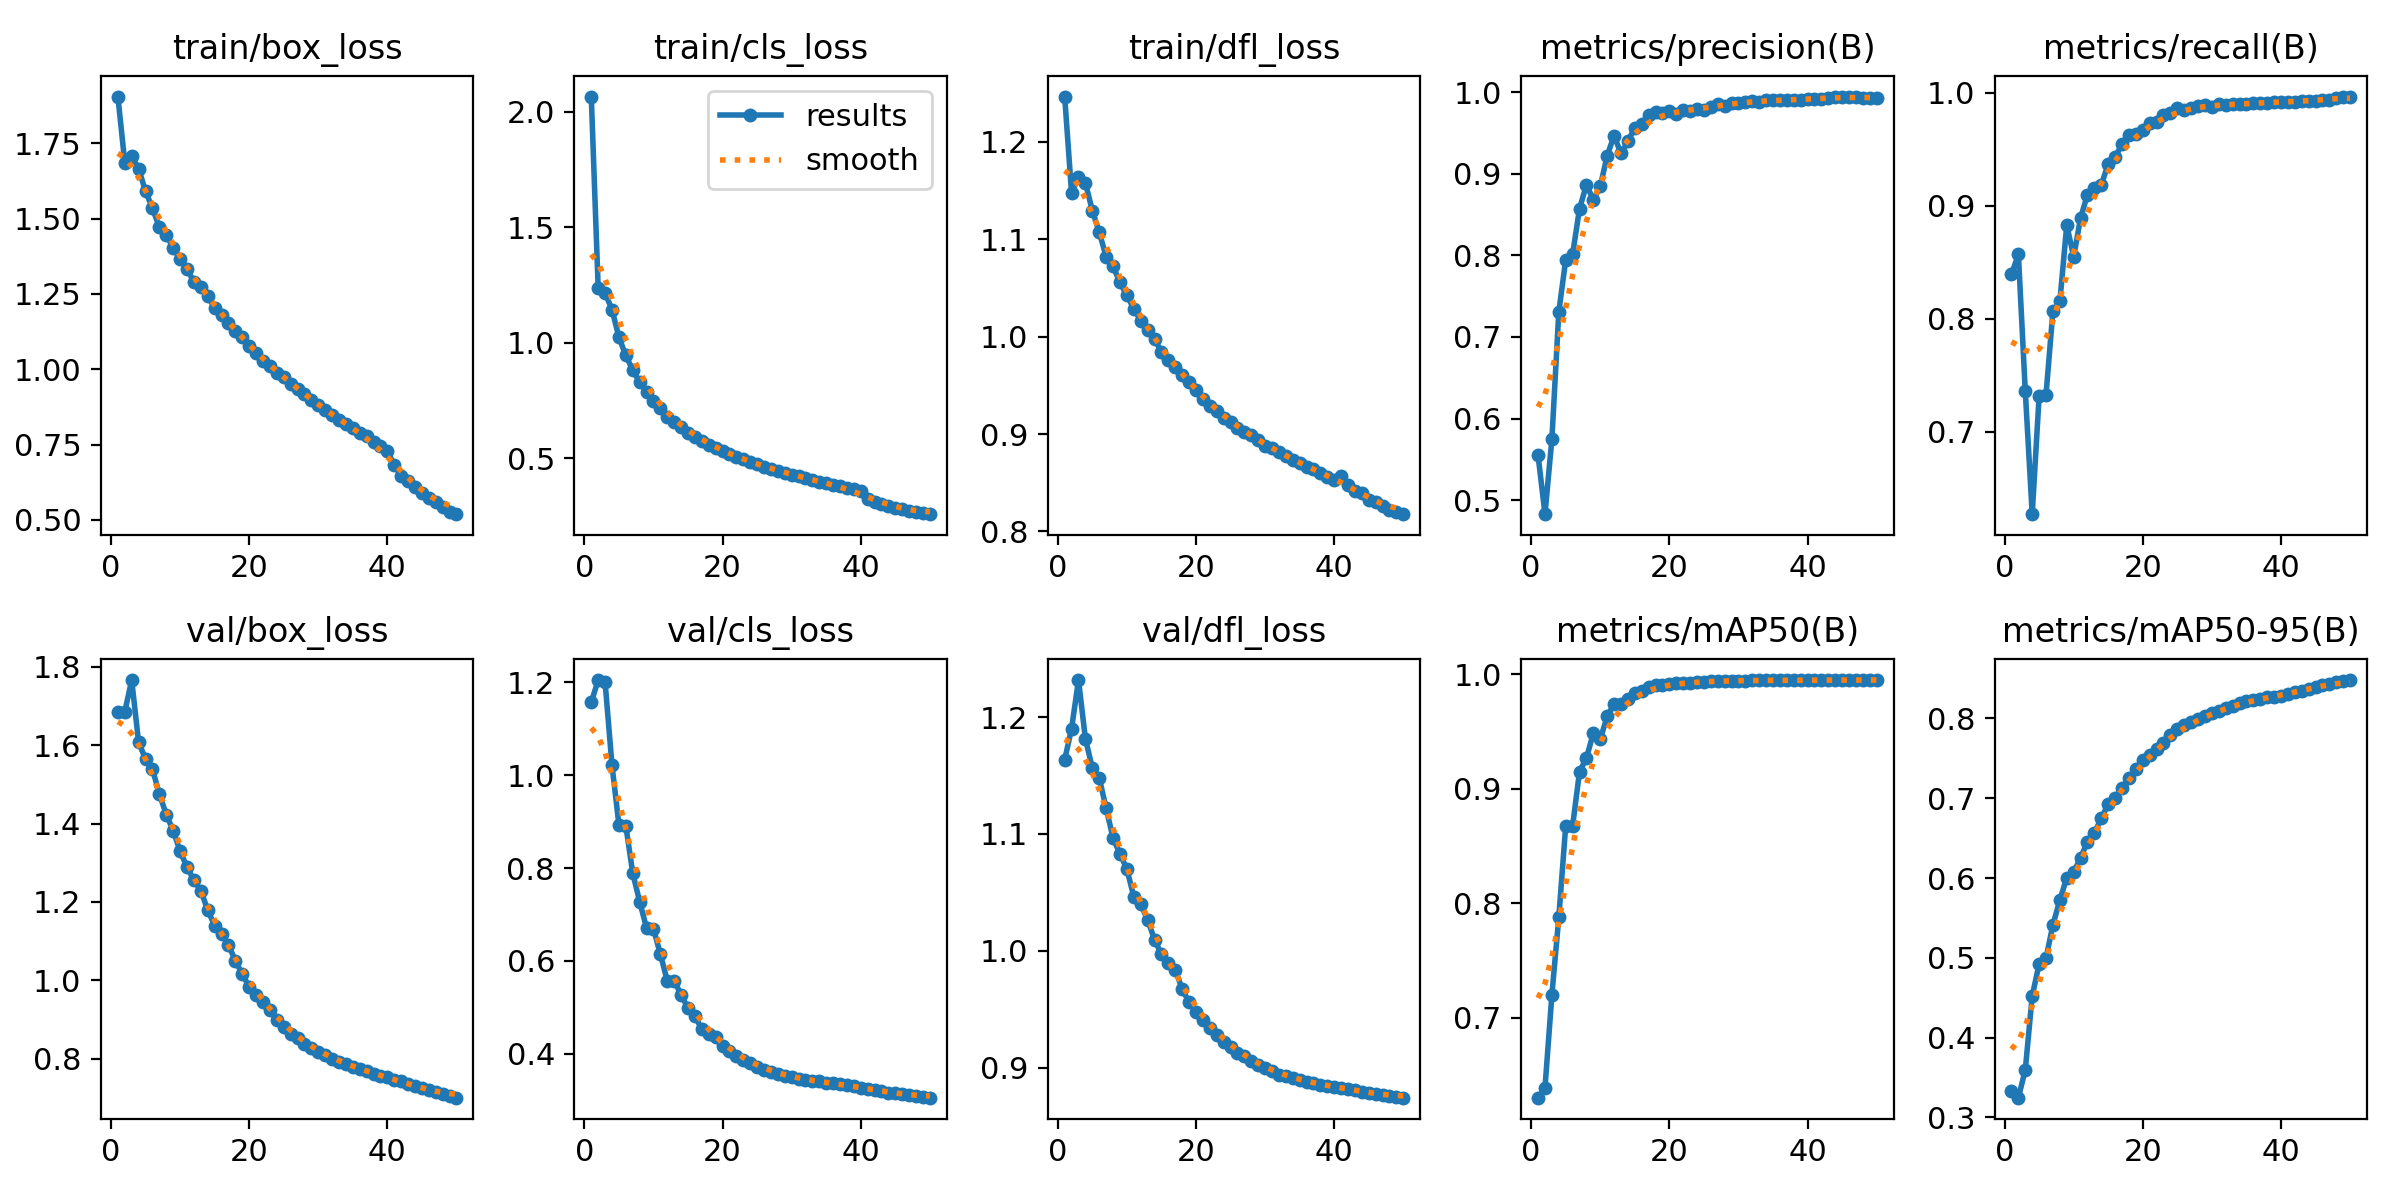

The file beside this chart, header and first rows:
epoch, time, train/box_loss, train/cls_loss, train/dfl_loss, metrics/precision(B), metrics/recall(B), metrics/mAP50(B), metrics/mAP50-95(B), val/box_loss, val/cls_loss, val/dfl_loss, lr/pg0, lr/pg1, lr/pg2, lr/pg3, lr/pg4, lr/pg5, lr/pg6, lr/pg7
1, 914.1, 1.906, 2.067, 1.247, 0.5548, 0.8393, 0.6303, 0.3328, 1.684, 1.157, 1.164, 0.009995, 0.003332, 0.009995, 0.003332, 0.009995, 0.003332, 0.009995, 0.003332
2, 1811, 1.686, 1.237, 1.147, 0.4827, 0.857, 0.6388, 0.3246, 1.685, 1.205, 1.19, 0.0196, 0.006533, 0.0196, 0.006533, 0.0196, 0.006533, 0.0196, 0.006533
3, 2760, 1.707, 1.215, 1.164, 0.575, 0.7357, 0.7202, 0.3594, 1.766, 1.2, 1.232, 0.02881, 0.009602, 0.02881, 0.009602, 0.02881, 0.009602, 0.02881, 0.009602
4, 3719, 1.667, 1.144, 1.158, 0.7307, 0.627, 0.7877, 0.452, 1.607, 1.021, 1.181, 0.02822, 0.009406, 0.02822, 0.009406, 0.02822, 0.009406, 0.02822, 0.009406
5, 4651, 1.591, 1.024, 1.129, 0.7946, 0.7314, 0.8678, 0.4921, 1.565, 0.8934, 1.157, 0.02762, 0.009208, 0.02762, 0.009208, 0.02762, 0.009208, 0.02762, 0.009208
6, 5594, 1.535, 0.9459, 1.107, 0.8015, 0.7327, 0.8676, 0.4999, 1.539, 0.891, 1.148, 0.02703, 0.00901, 0.02703, 0.00901, 0.02703, 0.00901, 0.02703, 0.00901
7, 6476, 1.472, 0.882, 1.082, 0.8575, 0.8069, 0.915, 0.5413, 1.476, 0.7892, 1.122, 0.02644, 0.008812, 0.02644, 0.008812, 0.02644, 0.008812, 0.02644, 0.008812
8, 7465, 1.445, 0.8303, 1.072, 0.8865, 0.8152, 0.9269, 0.5725, 1.423, 0.7276, 1.097, 0.02584, 0.008614, 0.02584, 0.008614, 0.02584, 0.008614, 0.02584, 0.008614
9, 8327, 1.404, 0.7886, 1.056, 0.8681, 0.8828, 0.9486, 0.6003, 1.382, 0.6709, 1.083, 0.02525, 0.008416, 0.02525, 0.008416, 0.02525, 0.008416, 0.02525, 0.008416
10, 9183, 1.365, 0.7483, 1.042, 0.8846, 0.8548, 0.9433, 0.6072, 1.33, 0.6697, 1.07, 0.02465, 0.008218, 0.02465, 0.008218, 0.02465, 0.008218, 0.02465, 0.008218
11, 10038, 1.333, 0.7171, 1.029, 0.9223, 0.8891, 0.9632, 0.6255, 1.289, 0.6143, 1.046, 0.02406, 0.00802, 0.02406, 0.00802, 0.02406, 0.00802, 0.02406, 0.00802
12, 10893, 1.29, 0.6799, 1.016, 0.9469, 0.9099, 0.9741, 0.6452, 1.256, 0.5567, 1.04, 0.02347, 0.007822, 0.02347, 0.007822, 0.02347, 0.007822, 0.02347, 0.007822
13, 11749, 1.272, 0.6592, 1.007, 0.9251, 0.9161, 0.9737, 0.6565, 1.229, 0.5575, 1.027, 0.02287, 0.007624, 0.02287, 0.007624, 0.02287, 0.007624, 0.02287, 0.007624
14, 12605, 1.244, 0.6358, 0.9972, 0.94, 0.9184, 0.9787, 0.6748, 1.18, 0.5264, 1.01, 0.02228, 0.007426, 0.02228, 0.007426, 0.02228, 0.007426, 0.02228, 0.007426
15, 13463, 1.203, 0.6117, 0.9848, 0.9567, 0.937, 0.9835, 0.6927, 1.14, 0.4983, 0.9972, 0.02168, 0.007228, 0.02168, 0.007228, 0.02168, 0.007228, 0.02168, 0.007228
16, 14320, 1.181, 0.5929, 0.9763, 0.9618, 0.9433, 0.9858, 0.7, 1.119, 0.4814, 0.99, 0.02109, 0.00703, 0.02109, 0.00703, 0.02109, 0.00703, 0.02109, 0.00703
17, 15175, 1.152, 0.5747, 0.9688, 0.9726, 0.9542, 0.9889, 0.7128, 1.09, 0.4522, 0.984, 0.0205, 0.006832, 0.0205, 0.006832, 0.0205, 0.006832, 0.0205, 0.006832
18, 16032, 1.127, 0.5592, 0.9609, 0.9765, 0.9624, 0.9905, 0.7257, 1.05, 0.4415, 0.9672, 0.0199, 0.006634, 0.0199, 0.006634, 0.0199, 0.006634, 0.0199, 0.006634
19, 16887, 1.105, 0.545, 0.9538, 0.9743, 0.9633, 0.9905, 0.7364, 1.016, 0.4359, 0.9562, 0.01931, 0.006436, 0.01931, 0.006436, 0.01931, 0.006436, 0.01931, 0.006436
20, 17744, 1.079, 0.5318, 0.9455, 0.9774, 0.967, 0.9914, 0.7484, 0.9833, 0.4169, 0.9476, 0.01871, 0.006238, 0.01871, 0.006238, 0.01871, 0.006238, 0.01871, 0.006238
21, 18600, 1.053, 0.5188, 0.9362, 0.9739, 0.9734, 0.9921, 0.7543, 0.9626, 0.406, 0.9407, 0.01812, 0.00604, 0.01812, 0.00604, 0.01812, 0.00604, 0.01812, 0.00604
22, 19456, 1.029, 0.5041, 0.929, 0.9787, 0.9742, 0.9923, 0.7612, 0.944, 0.3952, 0.9337, 0.01753, 0.005842, 0.01753, 0.005842, 0.01753, 0.005842, 0.01753, 0.005842
23, 20312, 1.011, 0.4955, 0.9239, 0.9766, 0.98, 0.9927, 0.7692, 0.9246, 0.387, 0.9284, 0.01693, 0.005644, 0.01693, 0.005644, 0.01693, 0.005644, 0.01693, 0.005644
24, 21168, 0.9867, 0.4827, 0.9162, 0.9797, 0.9817, 0.9933, 0.7793, 0.8994, 0.3789, 0.9219, 0.01634, 0.005446, 0.01634, 0.005446, 0.01634, 0.005446, 0.01634, 0.005446
25, 22023, 0.974, 0.4753, 0.9125, 0.9789, 0.9865, 0.9936, 0.787, 0.8807, 0.3714, 0.9179, 0.01574, 0.005248, 0.01574, 0.005248, 0.01574, 0.005248, 0.01574, 0.005248
26, 22882, 0.9512, 0.4623, 0.906, 0.9823, 0.9848, 0.9939, 0.7923, 0.8626, 0.3653, 0.9127, 0.01515, 0.00505, 0.01515, 0.00505, 0.01515, 0.00505, 0.01515, 0.00505
27, 23747, 0.9352, 0.4556, 0.9022, 0.9851, 0.9866, 0.9941, 0.7953, 0.8518, 0.3608, 0.9099, 0.01456, 0.004852, 0.01456, 0.004852, 0.01456, 0.004852, 0.01456, 0.004852
28, 24607, 0.9182, 0.4471, 0.8993, 0.9834, 0.9883, 0.9942, 0.7992, 0.8373, 0.3569, 0.9055, 0.01396, 0.004654, 0.01396, 0.004654, 0.01396, 0.004654, 0.01396, 0.004654
29, 25471, 0.8984, 0.4386, 0.8936, 0.9874, 0.9895, 0.9944, 0.8026, 0.8267, 0.3529, 0.9022, 0.01337, 0.004456, 0.01337, 0.004456, 0.01337, 0.004456, 0.01337, 0.004456
30, 26301, 0.8801, 0.4279, 0.8882, 0.9874, 0.9875, 0.9944, 0.8068, 0.8171, 0.3491, 0.8997, 0.01277, 0.004258, 0.01277, 0.004258, 0.01277, 0.004258, 0.01277, 0.004258
31, 27130, 0.8655, 0.4247, 0.8858, 0.9883, 0.9903, 0.9945, 0.8096, 0.8083, 0.3457, 0.8972, 0.01218, 0.00406, 0.01218, 0.00406, 0.01218, 0.00406, 0.01218, 0.00406
32, 27958, 0.8483, 0.4128, 0.8813, 0.9888, 0.9888, 0.9946, 0.8133, 0.7998, 0.3437, 0.8942, 0.01159, 0.003862, 0.01159, 0.003862, 0.01159, 0.003862, 0.01159, 0.003862
33, 28786, 0.8316, 0.4063, 0.8773, 0.9887, 0.9897, 0.9946, 0.8161, 0.7924, 0.3408, 0.8927, 0.01099, 0.003664, 0.01099, 0.003664, 0.01099, 0.003664, 0.01099, 0.003664
34, 29614, 0.8185, 0.3964, 0.8734, 0.9902, 0.99, 0.9947, 0.819, 0.7858, 0.3402, 0.8911, 0.0104, 0.003466, 0.0104, 0.003466, 0.0104, 0.003466, 0.0104, 0.003466
35, 30442, 0.8061, 0.393, 0.8707, 0.9904, 0.99, 0.9947, 0.8216, 0.7793, 0.3379, 0.8895, 0.009804, 0.003268, 0.009804, 0.003268, 0.009804, 0.003268, 0.009804, 0.003268
36, 31270, 0.7889, 0.3863, 0.8667, 0.9903, 0.9907, 0.9947, 0.8233, 0.7729, 0.3367, 0.8878, 0.00921, 0.00307, 0.00921, 0.00307, 0.00921, 0.00307, 0.00921, 0.00307
37, 32097, 0.7775, 0.3811, 0.8637, 0.9908, 0.9909, 0.9947, 0.8247, 0.7675, 0.3342, 0.8866, 0.008616, 0.002872, 0.008616, 0.002872, 0.008616, 0.002872, 0.008616, 0.002872
38, 32927, 0.7594, 0.372, 0.86, 0.9903, 0.9912, 0.9947, 0.8265, 0.7623, 0.3323, 0.8855, 0.008022, 0.002674, 0.008022, 0.002674, 0.008022, 0.002674, 0.008022, 0.002674
39, 33755, 0.7453, 0.366, 0.8558, 0.9911, 0.9918, 0.9948, 0.8271, 0.757, 0.3295, 0.8848, 0.007428, 0.002476, 0.007428, 0.002476, 0.007428, 0.002476, 0.007428, 0.002476
40, 34583, 0.7287, 0.359, 0.8533, 0.9916, 0.9917, 0.9948, 0.8288, 0.7524, 0.3271, 0.884, 0.006834, 0.002278, 0.006834, 0.002278, 0.006834, 0.002278, 0.006834, 0.002278
41, 35426, 0.6819, 0.3232, 0.8567, 0.9923, 0.992, 0.9948, 0.8312, 0.747, 0.3238, 0.8828, 0.00624, 0.00208, 0.00624, 0.00208, 0.00624, 0.00208, 0.00624, 0.00208
42, 36253, 0.6458, 0.3103, 0.8479, 0.9924, 0.992, 0.9948, 0.8327, 0.742, 0.3228, 0.8819, 0.005646, 0.001882, 0.005646, 0.001882, 0.005646, 0.001882, 0.005646, 0.001882
43, 37080, 0.6301, 0.3034, 0.842, 0.9927, 0.9923, 0.9948, 0.8342, 0.7364, 0.3192, 0.8808, 0.005052, 0.001684, 0.005052, 0.001684, 0.005052, 0.001684, 0.005052, 0.001684
44, 37909, 0.6086, 0.2932, 0.839, 0.9937, 0.9928, 0.9949, 0.8368, 0.7305, 0.3164, 0.8796, 0.004458, 0.001486, 0.004458, 0.001486, 0.004458, 0.001486, 0.004458, 0.001486
45, 38737, 0.5903, 0.2871, 0.8319, 0.9948, 0.9929, 0.9949, 0.8393, 0.725, 0.3147, 0.8787, 0.003864, 0.001288, 0.003864, 0.001288, 0.003864, 0.001288, 0.003864, 0.001288
46, 39564, 0.5729, 0.2816, 0.8305, 0.9947, 0.9931, 0.9949, 0.8417, 0.7196, 0.3131, 0.8778, 0.00327, 0.00109, 0.00327, 0.00109, 0.00327, 0.00109, 0.00327, 0.00109
47, 40391, 0.5575, 0.2734, 0.8259, 0.9947, 0.9931, 0.9949, 0.8437, 0.715, 0.3107, 0.877, 0.002676, 0.000892, 0.002676, 0.000892, 0.002676, 0.000892, 0.002676, 0.000892
48, 41219, 0.5424, 0.2691, 0.8225, 0.9927, 0.9957, 0.9949, 0.8452, 0.7098, 0.3088, 0.876, 0.002082, 0.000694, 0.002082, 0.000694, 0.002082, 0.000694, 0.002082, 0.000694
49, 42047, 0.527, 0.2631, 0.8197, 0.9931, 0.9962, 0.9949, 0.8467, 0.7049, 0.3074, 0.875, 0.001488, 0.000496, 0.001488, 0.000496, 0.001488, 0.000496, 0.001488, 0.000496
50, 42875, 0.5186, 0.2583, 0.8178, 0.9933, 0.9966, 0.9949, 0.8482, 0.7007, 0.3052, 0.8744, 0.000894, 0.000298, 0.000894, 0.000298, 0.000894, 0.000298, 0.000894, 0.000298
